Run: headless pygame with SDL's dummy video driver; simulated clock (each Clock.tick advances the game by its frame time, no real sleeping); random seed 0; keys injected as events and as key.get_pressed() state; no mouse input.
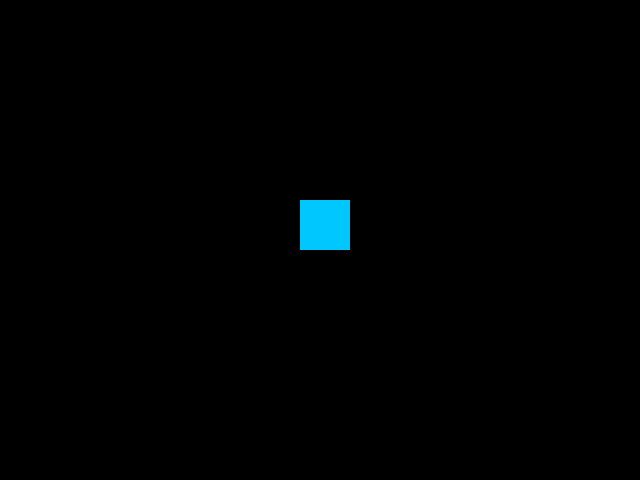
Frame 1 of 4 · flips 1–60 · no input
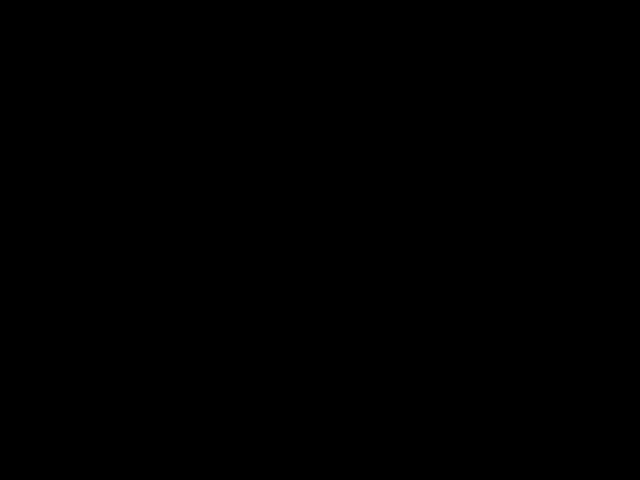
Frame 2 of 4 · flips 61–180 · tapped SPACE, RETURN · held RIGHT (→), D
Frame 3 of 4 · flips 181–300 · held DOWN (↓), S · screen unchanged from frame 2, image omitted
Frame 4 of 4 · flips 301–420 · held LEFT (←), A, UP (↑), W · screen same as frame 1, image omitted

The pygame program that drew these frames:

import pygame
pygame.init()

screen = pygame.display.set_mode((640, 480))
clock = pygame.time.Clock()

x, y = 300, 200
speed = 5

running = True
while running:
    clock.tick(60)
    for event in pygame.event.get():
        if event.type == pygame.QUIT:
            running = False

    keys = pygame.key.get_pressed()
    if keys[pygame.K_w]:
        y -= speed
    if keys[pygame.K_s]:
        y += speed
    if keys[pygame.K_a]:
        x -= speed
    if keys[pygame.K_d]:
        x += speed

    screen.fill((0, 0, 0))
    pygame.draw.rect(screen, (0, 200, 255), (x, y, 50, 50))
    pygame.display.flip()

pygame.quit()
